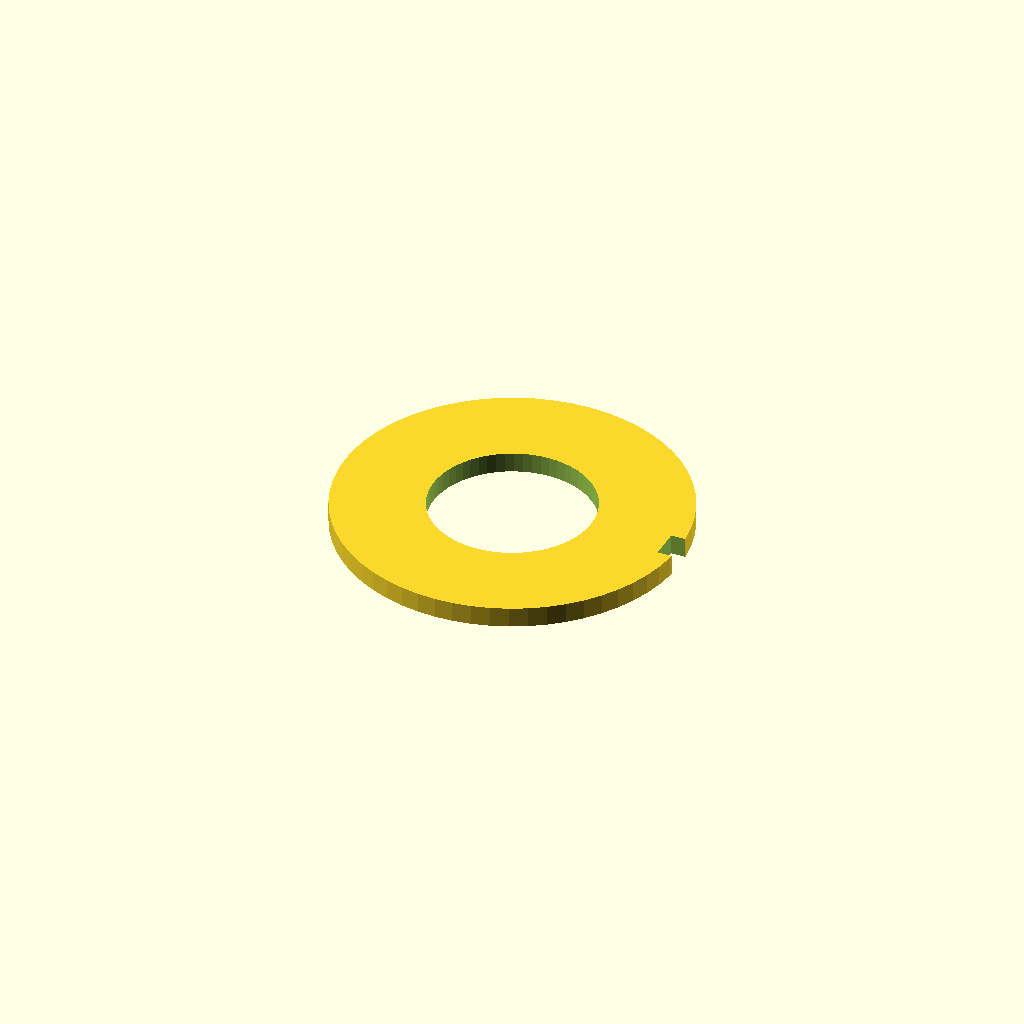
Cell 1: rendered with the file's own defaults.
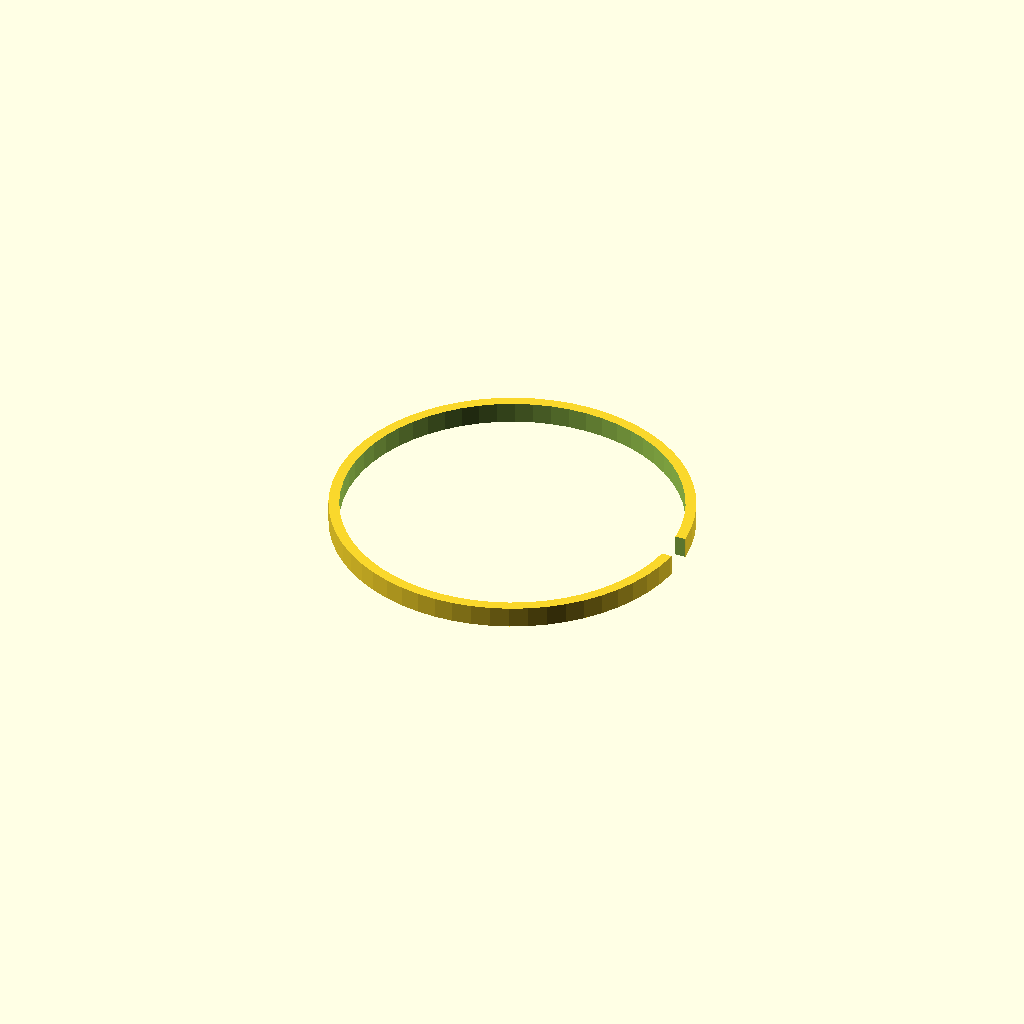
Cell 2: the same model with shaft_d = 32.
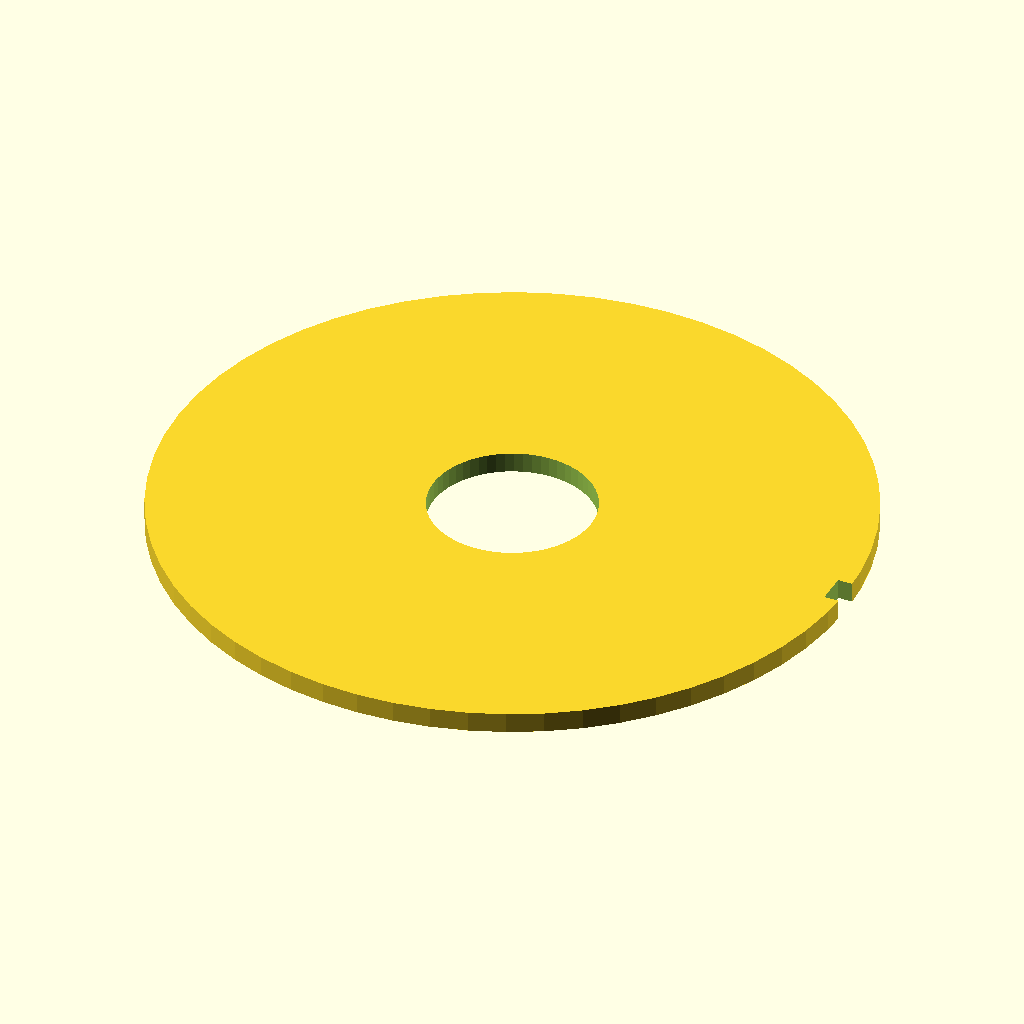
Cell 3: outer_d = 68 (everything else at default).
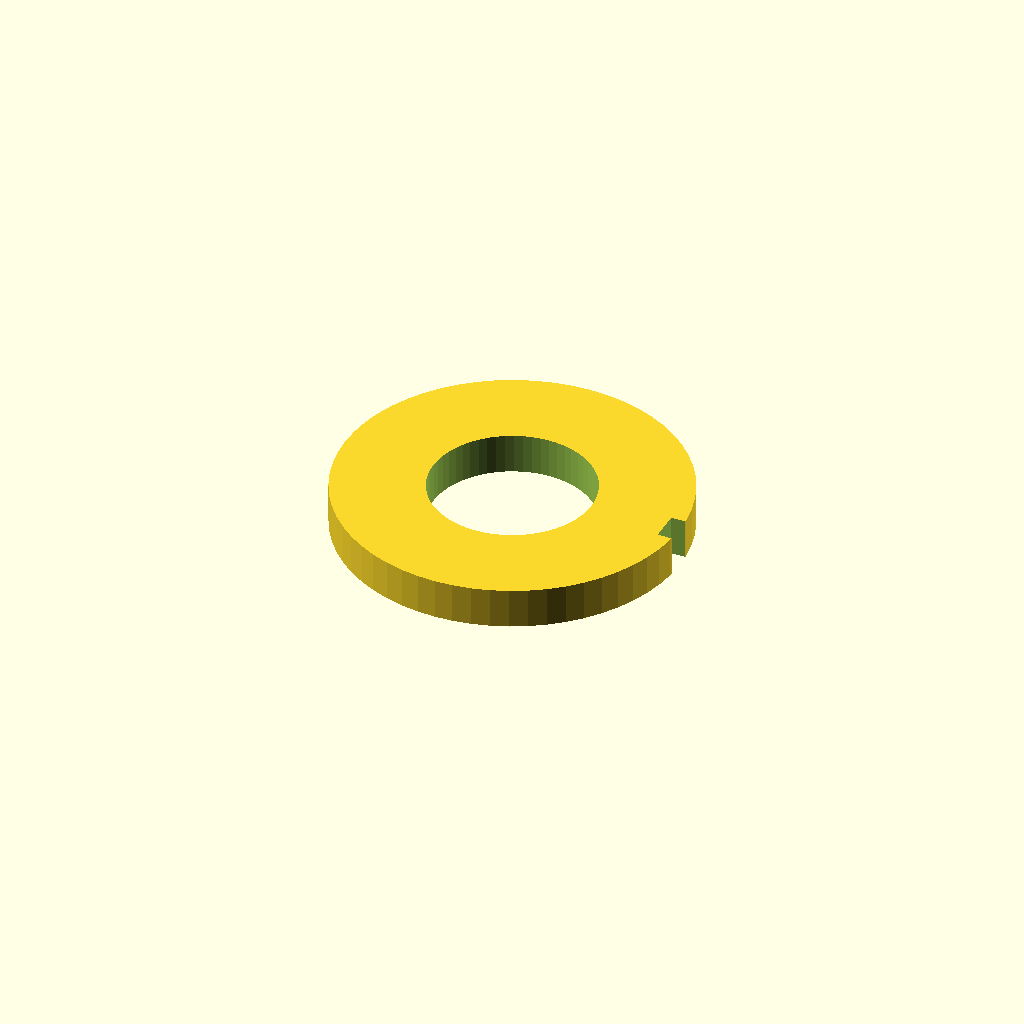
Cell 4: thickness = 4 (everything else at default).
One fixed orthographic camera (rotation 55°, 0°, 25°; colour scheme Cornfield) for every cell.
Source of the model, optional_data/data/parts/part_0645.scad:
// External retaining ring with installation gap.
$fn = 60;
eps = 0.02;
shaft_d = 16;
outer_d = 34;
thickness = 2;
gap = 3;
difference() {
    cylinder(d = outer_d, h = thickness);
    translate([0, 0, -eps]) cylinder(d = shaft_d, h = thickness + 2 * eps);
    translate([outer_d / 2 - gap / 2, -gap / 2, -eps]) cube([gap + eps, gap, thickness + 2 * eps]);
}
Customizer parameters (derived from the source; name, type, default, range or options):
eps: number, default 0.02
shaft_d: number, default 16
outer_d: number, default 34
thickness: number, default 2
gap: number, default 3
